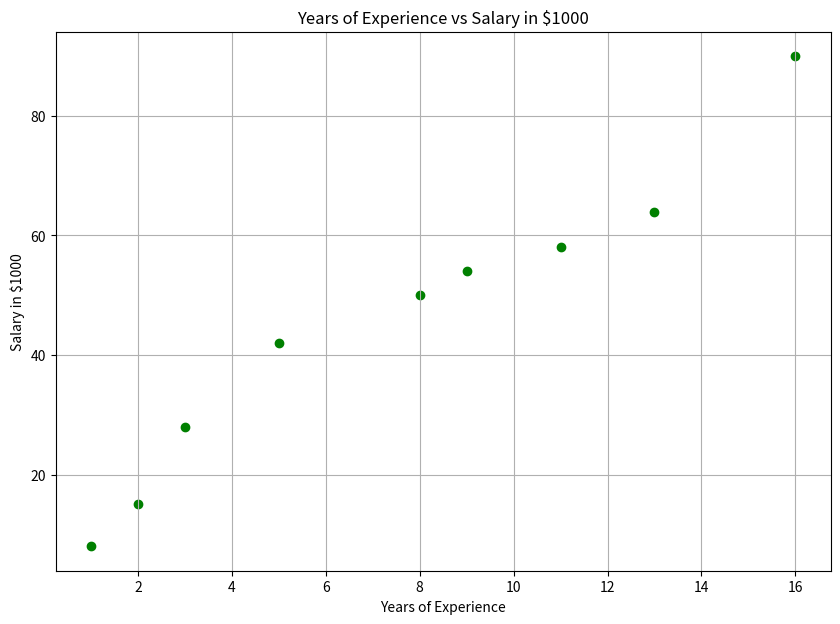

Recreate this plot in Python. (Note: this script raises an exception after producing the figure.)
from matplotlib import pyplot as plt
import pandas as pd

df = pd.DataFrame(
  {
    'Experience': [2, 3, 5, 13, 8, 16, 11, 1, 9],
    'Salary': [15, 28, 42, 64, 50, 90, 58, 8, 54]
  }
)

print(df)

plt.figure(figsize=(10, 7))
plt.scatter(df.Experience, df.Salary, color='g')
plt.title('Years of Experience vs Salary in $1000')
plt.xlabel('Years of Experience')
plt.ylabel('Salary in $1000')
plt.grid()
plt.savefig('../images/plot-01.png', format='png')
plt.show()
